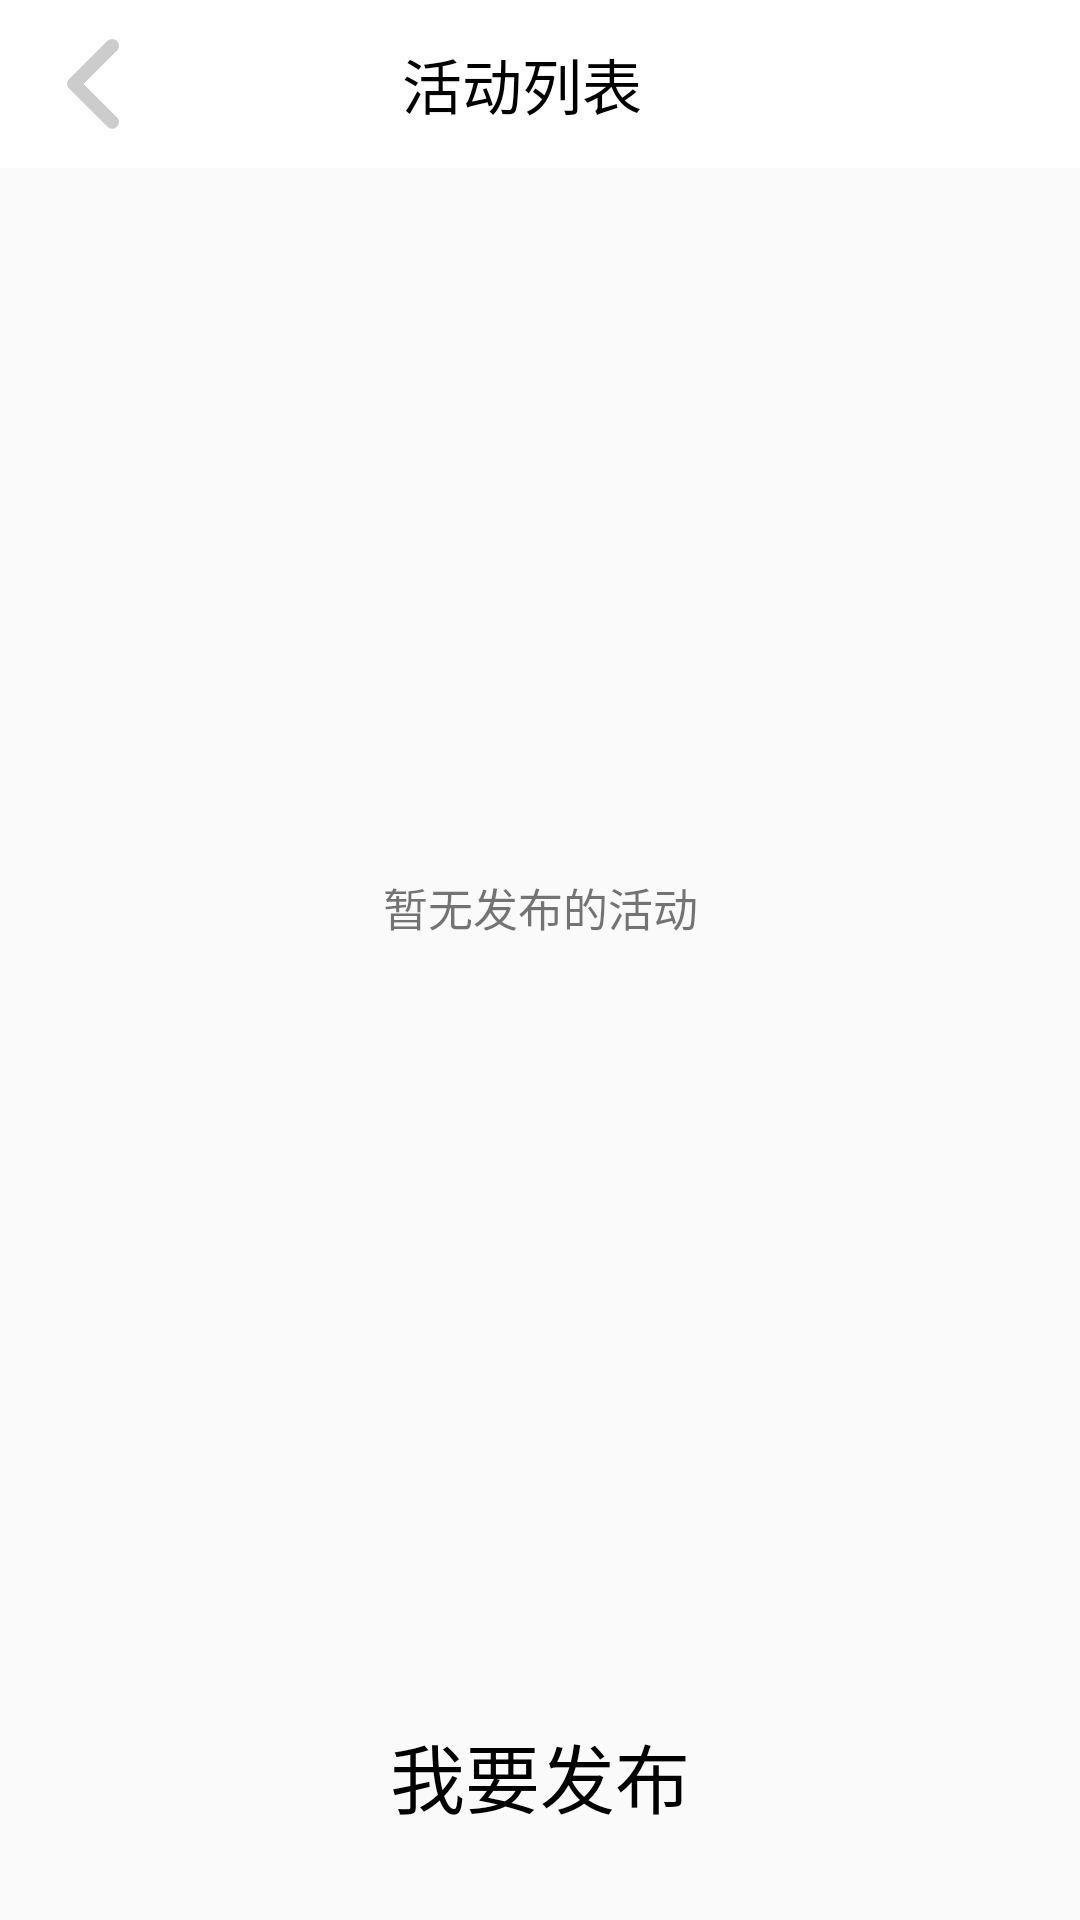

Produce the Android XML layout that renders to this screen, including the resource entries it uses.
<!-- AndroidManifest.xml: application theme Theme.Social_practice_activity -->
<!-- res/layout/layout_activity_create.xml -->
<?xml version="1.0" encoding="utf-8"?>
<RelativeLayout xmlns:android="http://schemas.android.com/apk/res/android"
    xmlns:app="http://schemas.android.com/apk/res-auto"
    xmlns:tools="http://schemas.android.com/tools"
    android:layout_width="match_parent"
    android:layout_height="match_parent"
    android:orientation="vertical">
    <androidx.appcompat.widget.Toolbar
        android:id="@+id/toolbar"
        android:layout_width="match_parent"
        android:layout_height="?attr/actionBarSize"
        android:background="@color/colorPrimaryDark"
        android:backgroundTint="@color/white"
        android:paddingTop="8dp"
        android:paddingEnd="12dp"
        android:paddingBottom="8dp">

        <ImageView
            android:id="@+id/ib_title_back"
            android:layout_width="30dp"
            android:layout_height="30dp"
            android:layout_centerVertical="true"
            android:layout_gravity="left"
            android:background="@null"
            android:src="@mipmap/arrow_left" />

        <TextView
            android:layout_width="wrap_content"
            android:layout_height="wrap_content"
            android:layout_gravity="center_horizontal"
            android:text="活动列表"
            android:textColor="@color/dark"
            android:textSize="20dp" />
    </androidx.appcompat.widget.Toolbar>

    <com.example.social_practice_activity.myView.UpdataListView
        android:id="@+id/u"
        android:layout_width="match_parent"
        android:layout_height="wrap_content"
        android:layout_below="@+id/toolbar"
        android:layout_above="@+id/create"
        android:visibility="gone" />

    <TextView
        android:id="@+id/tv_tips"
        android:layout_width="match_parent"
        android:layout_height="match_parent"
        android:layout_below="@+id/toolbar"
        android:layout_above="@+id/create"
        android:layout_marginTop="5dp"
        android:gravity="center_horizontal|center_vertical"
        android:text="暂无发布的活动"
        android:textSize="15dp" />

    <com.google.android.material.floatingactionbutton.FloatingActionButton
        android:id="@+id/fab"
        android:layout_width="wrap_content"
        android:layout_height="wrap_content"
        android:layout_above="@+id/create"
        android:layout_alignParentRight="true"
        android:layout_marginRight="10dp"
        android:layout_marginBottom="10dp"
        android:clickable="true"
        android:src="@mipmap/top"
        android:visibility="gone"
        app:backgroundTint="#FFF"
        app:backgroundTintMode="screen"
        app:hoveredFocusedTranslationZ="18dp"
        app:pressedTranslationZ="18dp" />

    <TextView
        android:id="@+id/create"
        android:layout_width="match_parent"
        android:layout_height="wrap_content"
        android:layout_alignParentBottom="true"
        android:layout_gravity="center"
        android:gravity="center_horizontal"
        android:padding="30dp"
        android:singleLine="true"
        android:text="我要发布"
        android:textColor="@color/dark"
        android:textSize="25sp" />
</RelativeLayout>
<!-- resources referenced by this layout -->
<resources>
  <color name="dark">#FF000000</color>
  <color name="white">#FFFFFFFF</color>
  <!-- mipmap arrow_left: png bitmap (mipmap-xxhdpi, 4992 bytes) -->
  <!-- mipmap top: png bitmap (mipmap-xhdpi, 695 bytes) -->
  <style name="Theme.Social_practice_activity" parent="Theme.MaterialComponents.DayNight.NoActionBar.Bridge">
  
      
          <item name="colorPrimary">@color/purple_500</item>
          <item name="colorPrimaryVariant">@color/purple_700</item>
          <item name="colorOnPrimary">@color/white</item>
          
          <item name="colorSecondary">@color/teal_200</item>
          <item name="colorSecondaryVariant">@color/teal_700</item>
          <item name="colorOnSecondary">@color/black</item>
          
          <item name="android:statusBarColor" tools:targetApi="l">?attr/colorPrimaryVariant</item>
          
      </style>
  <color name="purple_500">#FF6200EE</color>
  <color name="purple_700">#FF3700B3</color>
  <color name="teal_200">#FF03DAC5</color>
  <color name="teal_700">#FF018786</color>
  <color name="black">#FF000000</color>
  <!-- not gathered from this repository: default colours our renderer supplied (Android Studio template values) -->
  <color name="colorPrimaryDark">#FF3700B3</color>
</resources>
